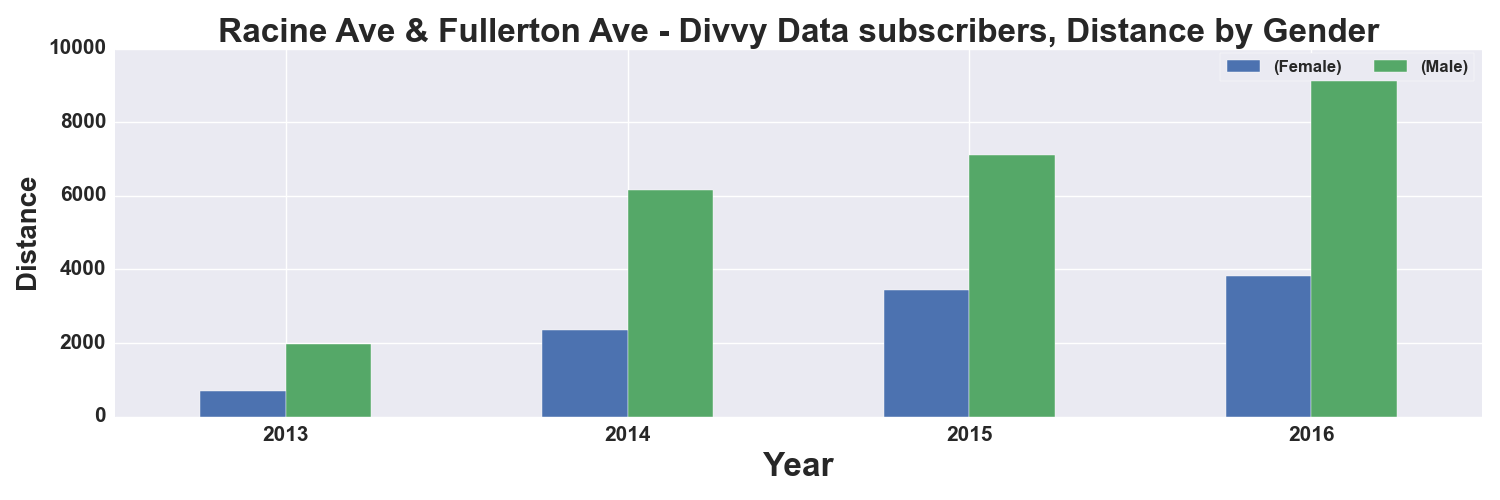

Values plotted in this chart, from the file beside it:
, START TIME YEAR, DISTANCE_Miles, DISTANCE_Miles
GENDER, , Female, Male
0, 2013, 699.0, 1962
1, 2014, 2346, 6158
2, 2015, 3437, 7122
3, 2016, 3816, 9239
